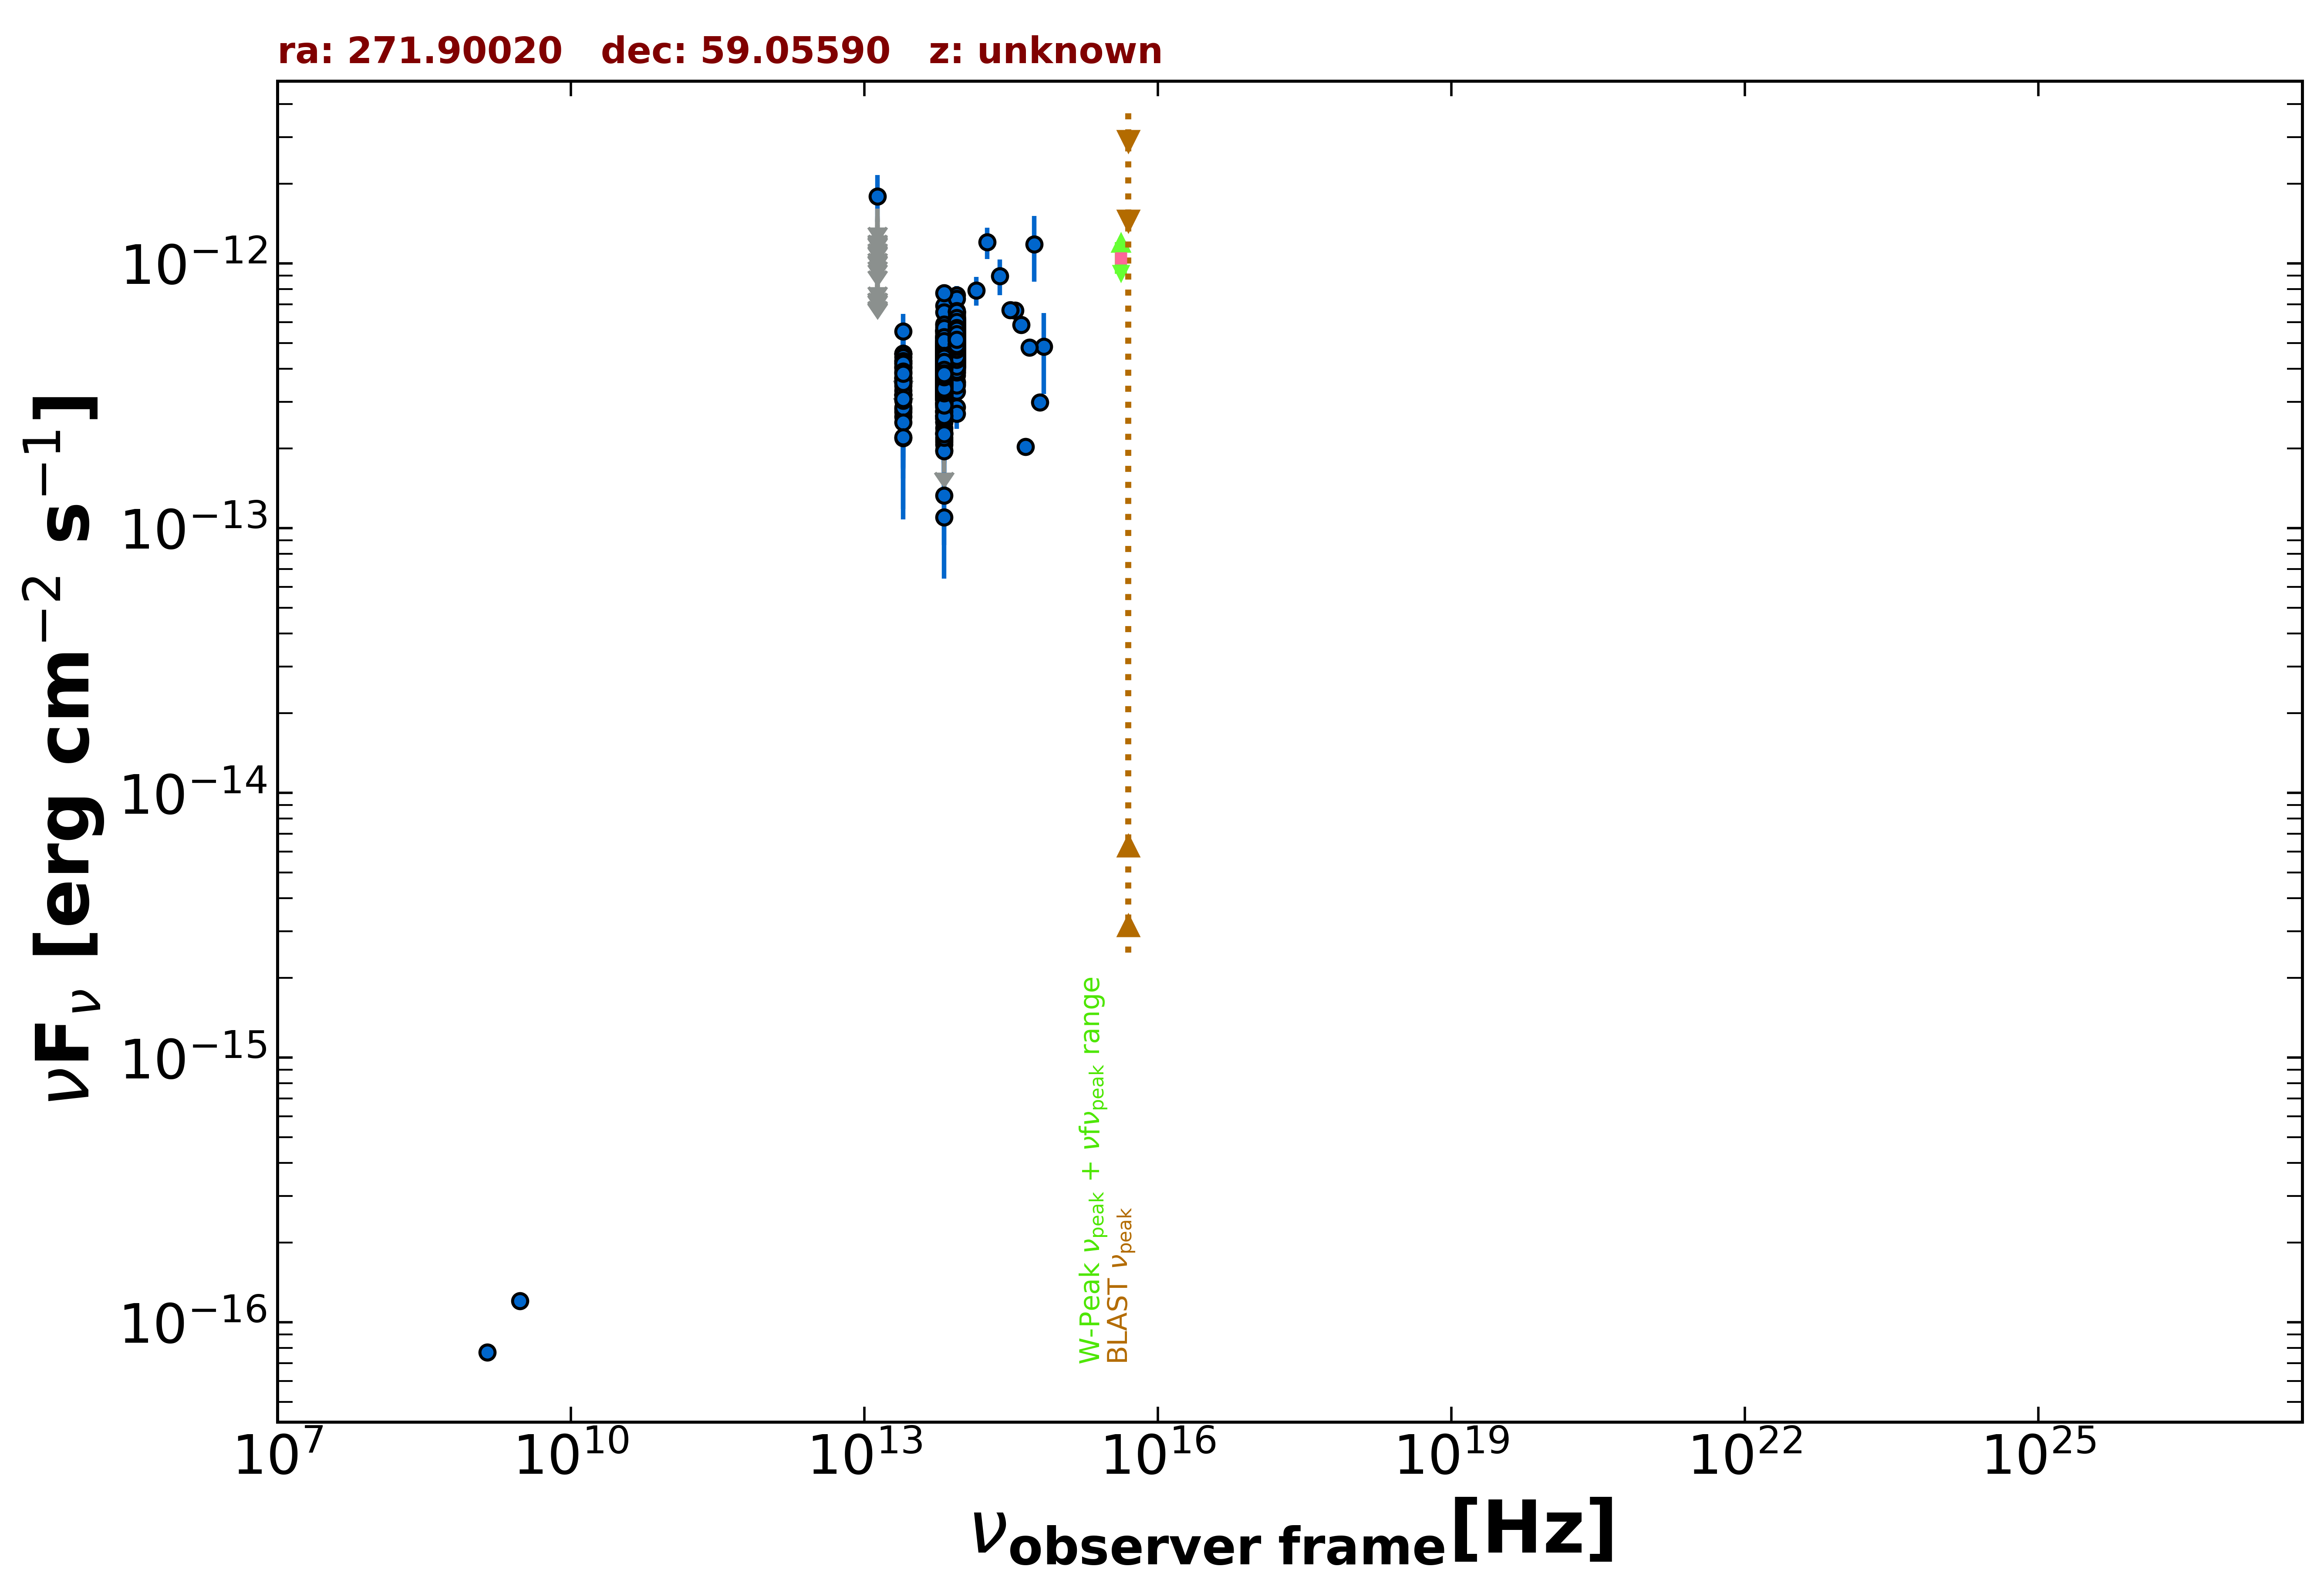

The file beside this chart, header and first rows:
freq., flux, err_flux, MJD_start, MJD_end, flag, catalog, reference
1.400e+09, 7.700e-17, 5.600e-18, 55000, 55000, , NVSS, Condon et al. 1998  AJ  115  1693
3.000e+09, 1.203e-16, 6.900e-18, 55000, 55000, , VLASSQL, Gordon et al. 2021  ApJS  255  30
1.389e+14, 7.902e-13, 9.850e-14, 55000, 55000, , 2MASS, Skrutskie et al. 2006  AJ  131  1163
1.804e+14, 1.202e-12, 1.630e-13, 55000, 55000, , 2MASS, Skrutskie et al. 2006  AJ  131  1163
2.427e+14, 8.972e-13, 1.375e-13, 55000, 55000, , 2MASS, Skrutskie et al. 2006  AJ  131  1163
8.817e+13, 4.878e-13, 2.350e-15, 55000, 55000, , UNWISE, Schlafly et al. 2019  ApJS  240  30
6.517e+13, 3.565e-13, 2.850e-15, 55000, 55000, , UNWISE, Schlafly et al. 2019  ApJS  240  30
8.817e+13, 5.143e-13, 1.230e-14, 55000, 55000, , WISE, Wright et al. 2010  AJ  140  1868
6.517e+13, 3.836e-13, 9.500e-15, 55000, 55000, , WISE, Wright et al. 2010  AJ  140  1868
2.498e+13, 3.528e-13, 2.145e-14, 55000, 55000, , WISE, Wright et al. 2010  AJ  140  1868
1.363e+13, 6.025e-13, 1.049e-13, 55000, 55000, , WISE, Wright et al. 2010  AJ  140  1868
8.817e+13, 5.401e-13, 4.580e-14, 56929, 56929, , NEOWISE, Mainzer et al. 2014  ApJ  792  30
6.517e+13, 3.670e-13, 3.660e-14, 56929, 56929, , NEOWISE, Mainzer et al. 2014  ApJ  792  30
8.817e+13, 4.525e-13, 3.545e-14, 56932, 56932, , NEOWISE, Mainzer et al. 2014  ApJ  792  30
6.517e+13, 5.591e-13, 4.175e-14, 56932, 56932, , NEOWISE, Mainzer et al. 2014  ApJ  792  30
8.817e+13, 5.278e-13, 3.065e-14, 56928, 56928, , NEOWISE, Mainzer et al. 2014  ApJ  792  30
6.517e+13, 3.075e-13, 3.690e-14, 56928, 56928, , NEOWISE, Mainzer et al. 2014  ApJ  792  30
8.817e+13, 6.082e-13, 2.745e-14, 56928, 56928, , NEOWISE, Mainzer et al. 2014  ApJ  792  30
6.517e+13, 4.061e-13, 3.600e-14, 56928, 56928, , NEOWISE, Mainzer et al. 2014  ApJ  792  30
8.817e+13, 5.273e-13, 3.110e-14, 56932, 56932, , NEOWISE, Mainzer et al. 2014  ApJ  792  30
6.517e+13, 3.969e-13, 3.480e-14, 56932, 56932, , NEOWISE, Mainzer et al. 2014  ApJ  792  30
8.817e+13, 5.120e-13, 3.775e-14, 56929, 56929, , NEOWISE, Mainzer et al. 2014  ApJ  792  30
6.517e+13, 4.324e-13, 3.430e-14, 56929, 56929, , NEOWISE, Mainzer et al. 2014  ApJ  792  30
8.817e+13, 5.317e-13, 2.695e-14, 56928, 56928, , NEOWISE, Mainzer et al. 2014  ApJ  792  30
6.517e+13, 3.815e-13, 3.765e-14, 56928, 56928, , NEOWISE, Mainzer et al. 2014  ApJ  792  30
8.817e+13, 4.769e-13, 2.860e-14, 56929, 56929, , NEOWISE, Mainzer et al. 2014  ApJ  792  30
6.517e+13, 3.936e-13, 3.815e-14, 56929, 56929, , NEOWISE, Mainzer et al. 2014  ApJ  792  30
8.817e+13, 5.441e-13, 2.810e-14, 56932, 56932, , NEOWISE, Mainzer et al. 2014  ApJ  792  30
6.517e+13, 3.550e-13, 3.305e-14, 56932, 56932, , NEOWISE, Mainzer et al. 2014  ApJ  792  30
8.817e+13, 4.601e-13, 2.710e-14, 56928, 56928, , NEOWISE, Mainzer et al. 2014  ApJ  792  30
6.517e+13, 4.256e-13, 4.280e-14, 56928, 56928, , NEOWISE, Mainzer et al. 2014  ApJ  792  30
8.817e+13, 5.134e-13, 2.935e-14, 56929, 56929, , NEOWISE, Mainzer et al. 2014  ApJ  792  30
6.517e+13, 3.492e-13, 4.350e-14, 56929, 56929, , NEOWISE, Mainzer et al. 2014  ApJ  792  30
8.817e+13, 4.871e-13, 2.825e-14, 56932, 56932, , NEOWISE, Mainzer et al. 2014  ApJ  792  30
6.517e+13, 3.762e-13, 5.495e-14, 56932, 56932, , NEOWISE, Mainzer et al. 2014  ApJ  792  30
8.817e+13, 4.639e-13, 2.605e-14, 56928, 56928, , NEOWISE, Mainzer et al. 2014  ApJ  792  30
6.517e+13, 3.759e-13, 4.440e-14, 56928, 56928, , NEOWISE, Mainzer et al. 2014  ApJ  792  30
8.817e+13, 4.967e-13, 2.560e-14, 56929, 56929, , NEOWISE, Mainzer et al. 2014  ApJ  792  30
6.517e+13, 4.024e-13, 3.600e-14, 56929, 56929, , NEOWISE, Mainzer et al. 2014  ApJ  792  30
8.817e+13, 4.903e-13, 4.885e-14, 56929, 56929, , NEOWISE, Mainzer et al. 2014  ApJ  792  30
6.517e+13, 3.998e-13, 3.540e-14, 56929, 56929, , NEOWISE, Mainzer et al. 2014  ApJ  792  30
8.817e+13, 4.700e-13, 3.855e-14, 56929, 56929, , NEOWISE, Mainzer et al. 2014  ApJ  792  30
6.517e+13, 4.114e-13, 3.760e-14, 56929, 56929, , NEOWISE, Mainzer et al. 2014  ApJ  792  30
8.817e+13, 4.999e-13, 2.720e-14, 56928, 56928, , NEOWISE, Mainzer et al. 2014  ApJ  792  30
6.517e+13, 5.232e-13, 5.455e-14, 56928, 56928, , NEOWISE, Mainzer et al. 2014  ApJ  792  30
8.817e+13, 5.396e-13, 2.780e-14, 56928, 56928, , NEOWISE, Mainzer et al. 2014  ApJ  792  30
6.517e+13, 3.205e-13, 6.900e-14, 56928, 56928, , NEOWISE, Mainzer et al. 2014  ApJ  792  30
8.817e+13, 5.824e-13, 3.435e-14, 56747, 56747, , NEOWISE, Mainzer et al. 2014  ApJ  792  30
6.517e+13, 3.369e-13, 4.105e-14, 56747, 56747, , NEOWISE, Mainzer et al. 2014  ApJ  792  30
8.817e+13, 4.314e-13, 3.500e-14, 56747, 56747, , NEOWISE, Mainzer et al. 2014  ApJ  792  30
6.517e+13, 3.518e-13, 4.480e-14, 56747, 56747, , NEOWISE, Mainzer et al. 2014  ApJ  792  30
8.817e+13, 4.704e-13, 2.560e-14, 56747, 56747, , NEOWISE, Mainzer et al. 2014  ApJ  792  30
6.517e+13, 3.277e-13, 4.540e-14, 56747, 56747, , NEOWISE, Mainzer et al. 2014  ApJ  792  30
8.817e+13, 4.258e-13, 2.550e-14, 56746, 56746, , NEOWISE, Mainzer et al. 2014  ApJ  792  30
6.517e+13, 3.259e-13, 4.060e-14, 56746, 56746, , NEOWISE, Mainzer et al. 2014  ApJ  792  30
8.817e+13, 4.334e-13, 3.035e-14, 56747, 56747, , NEOWISE, Mainzer et al. 2014  ApJ  792  30
6.517e+13, 3.766e-13, 3.510e-14, 56747, 56747, , NEOWISE, Mainzer et al. 2014  ApJ  792  30
8.817e+13, 4.669e-13, 2.710e-14, 56745, 56745, , NEOWISE, Mainzer et al. 2014  ApJ  792  30
6.517e+13, 4.478e-13, 3.590e-14, 56745, 56745, , NEOWISE, Mainzer et al. 2014  ApJ  792  30
8.817e+13, 5.461e-13, 3.170e-14, 56745, 56745, , NEOWISE, Mainzer et al. 2014  ApJ  792  30
... 1,888 more rows
